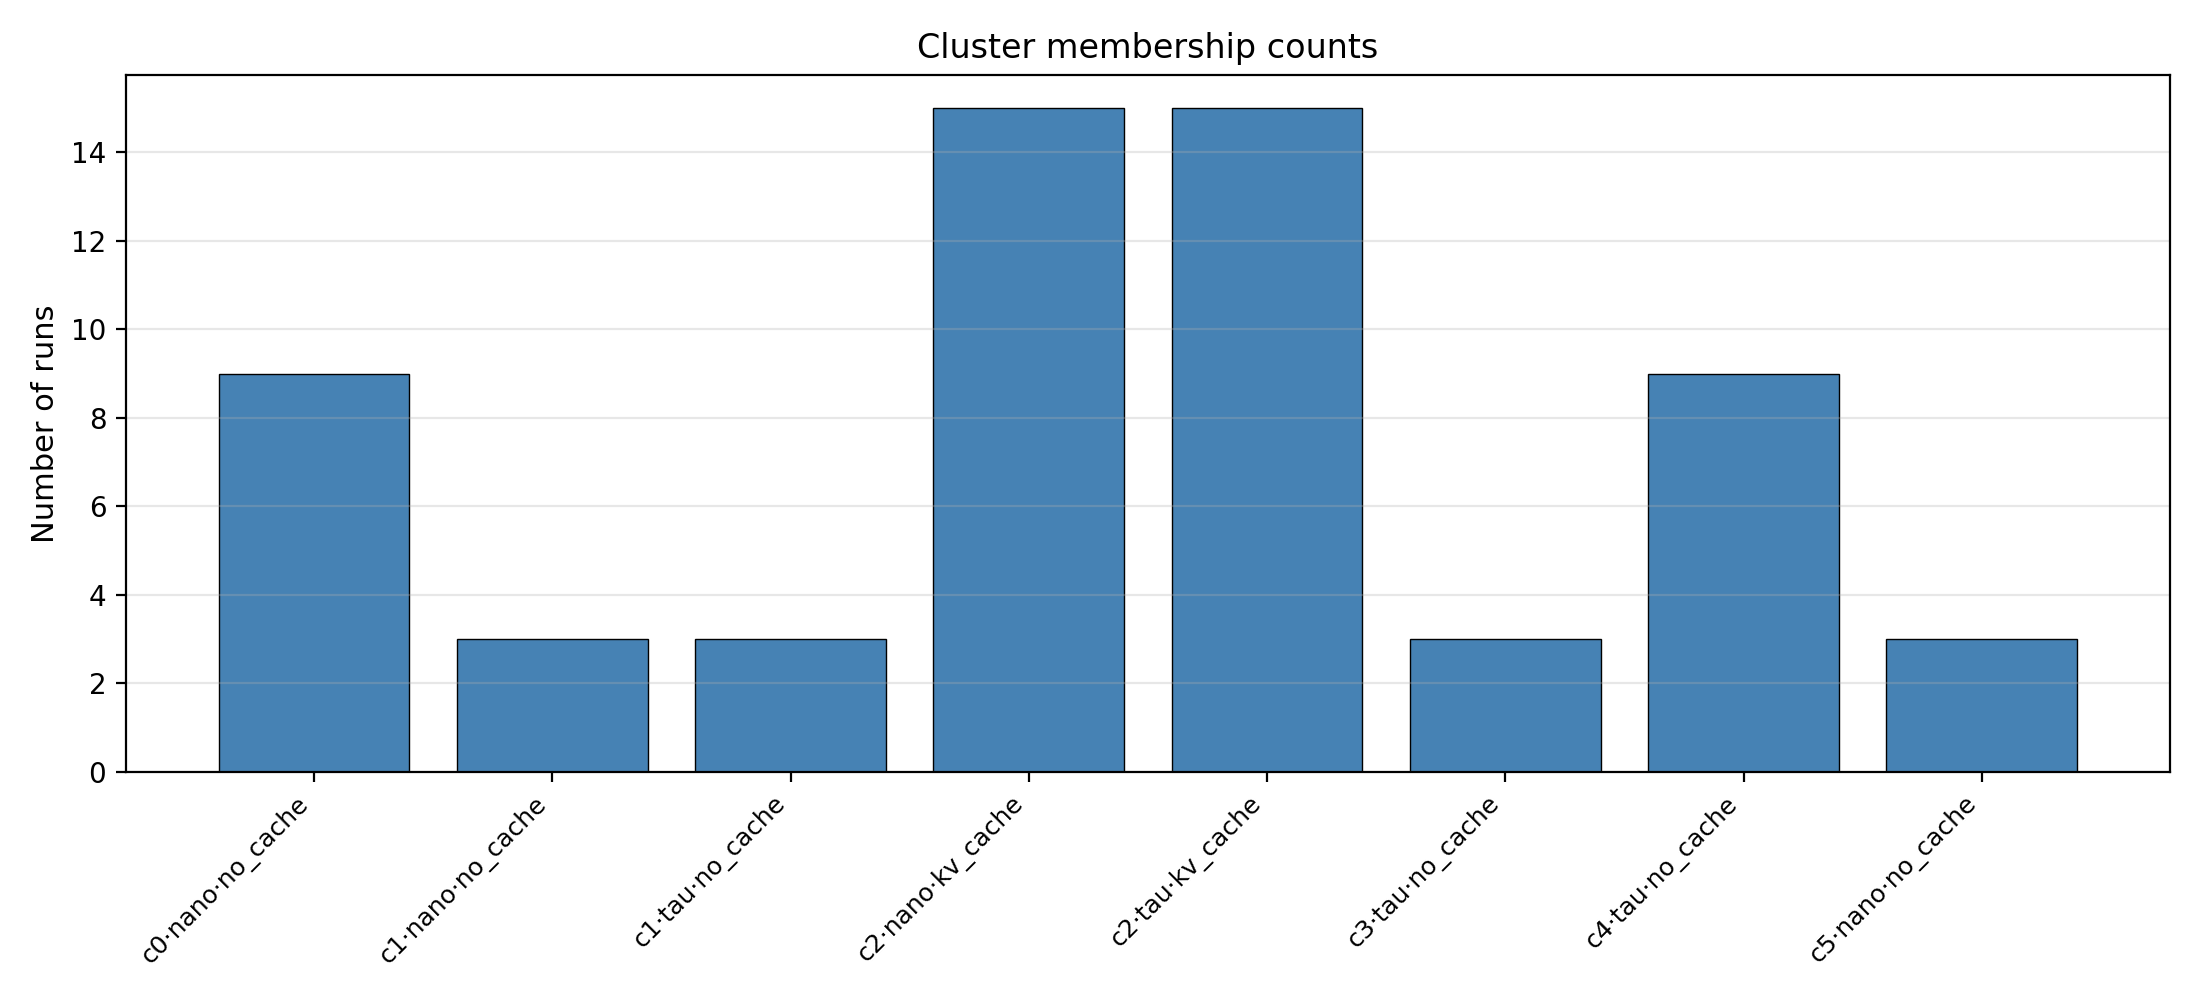

Source data for this figure (header and first rows):
cluster, engine, mode, runs
0, nano, no_cache, 9
1, nano, no_cache, 3
1, tau, no_cache, 3
2, nano, kv_cache, 15
2, tau, kv_cache, 15
3, tau, no_cache, 3
4, tau, no_cache, 9
5, nano, no_cache, 3
